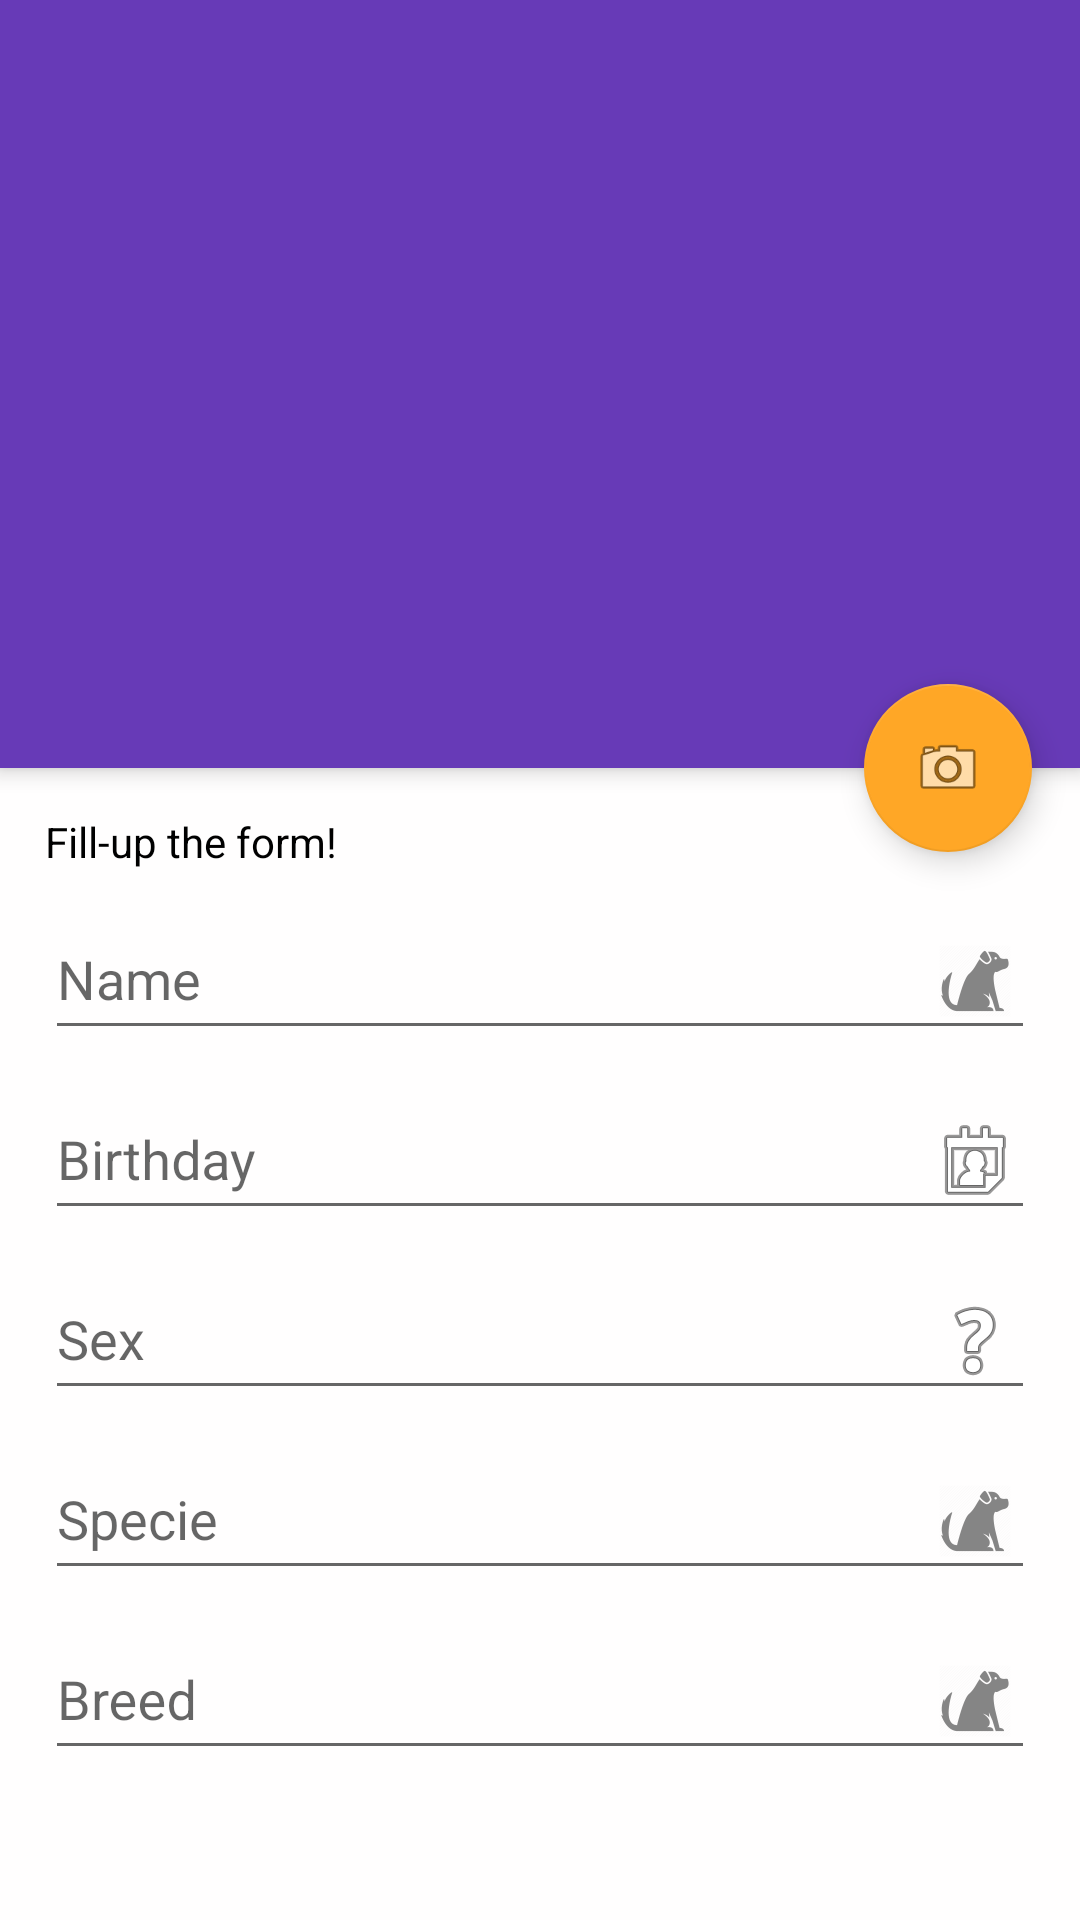

This screen was rendered from an Android layout file. Write that file and the resources it references.
<!-- AndroidManifest.xml: application theme MaterialTheme -->
<!-- res/layout/activity_add_pet.xml -->
<android.support.design.widget.CoordinatorLayout
    android:id="@+id/main_content"
    xmlns:android="http://schemas.android.com/apk/res/android"
    xmlns:app="http://schemas.android.com/apk/res-auto"
    android:layout_width="match_parent"
    android:background="#fffefe"
    android:layout_height="match_parent"
    android:fitsSystemWindows="true">

    <android.support.design.widget.AppBarLayout
        android:id="@+id/appbar"
        android:layout_width="match_parent"
        android:layout_height="256dp"
        android:fitsSystemWindows="true"
        android:theme="@style/ThemeOverlay.AppCompat.Dark.ActionBar">

        <android.support.design.widget.CollapsingToolbarLayout
            android:id="@+id/collapsingToolbar"
            android:layout_width="match_parent"
            android:layout_height="match_parent"
            android:fitsSystemWindows="true"
            app:contentScrim="?attr/colorPrimary"
            app:expandedTitleMarginStart="48dp">

            <ImageView
                android:id="@+id/petPhotoBG"
                android:layout_width="match_parent"
                android:layout_height="match_parent"
                android:fitsSystemWindows="true"
                android:scaleType="centerCrop"/>

            <android.support.v7.widget.Toolbar
                android:id="@+id/toolbar"
                android:layout_width="match_parent"
                android:layout_height="?attr/actionBarSize"
                android:elevation="7dp"
                app:popupTheme="@style/PopupTheme"/>

        </android.support.design.widget.CollapsingToolbarLayout>

    </android.support.design.widget.AppBarLayout>

    <include layout="@layout/add_pet_form">
    </include>

    <android.support.design.widget.FloatingActionButton
        android:id="@+id/fabCamera"
        android:layout_width="wrap_content"
        android:layout_height="wrap_content"
        android:layout_margin="16dp"
        android:src="@android:drawable/ic_menu_camera"
        app:layout_anchor="@+id/appbar"
        app:layout_anchorGravity="bottom|right" />




</android.support.design.widget.CoordinatorLayout>
<!-- res/layout/add_pet_form.xml (included above) -->
<?xml version="1.0" encoding="utf-8"?>
<android.support.v4.widget.NestedScrollView
    xmlns:android="http://schemas.android.com/apk/res/android"
    xmlns:app="http://schemas.android.com/apk/res-auto"
    android:layout_width="match_parent"
    android:layout_height="match_parent"
    android:layout_marginBottom="10dp"
    app:layout_behavior="@string/appbar_scrolling_view_behavior">

        <LinearLayout
            android:layout_width="match_parent"
            android:layout_height="wrap_content"
            android:layout_margin="15dp"
            android:orientation="vertical">

            <TextView
                android:layout_width="wrap_content"
                android:layout_height="wrap_content"
                android:textAppearance="?android:attr/textAppearanceSmall"
                android:text="Fill-up the form!"
                android:id="@+id/textView3" />

            <android.support.design.widget.TextInputLayout
                android:id="@+id/inputLayoutFirstName"
                android:layout_width="match_parent"
                android:layout_height="wrap_content">
                <EditText
                    android:layout_width="match_parent"
                    android:layout_height="wrap_content"
                    android:inputType="textPersonName"
                    android:ems="10"
                    android:id="@+id/pet_form_name"
                    android:layout_alignParentTop="true"
                    android:layout_alignParentStart="true"
                    android:layout_alignParentEnd="true"
                    android:hint="Name"
                    android:drawableRight="@drawable/ic_mypet"/>
            </android.support.design.widget.TextInputLayout>

            <android.support.design.widget.TextInputLayout
                android:id="@+id/inputLayoutBirthday"
                android:layout_width="match_parent"
                android:layout_height="wrap_content">
                <EditText
                    android:layout_width="match_parent"
                    android:layout_height="wrap_content"
                    android:inputType="date"
                    android:ems="10"
                    android:id="@+id/pet_form_bday"
                    android:hint="Birthday"
                    android:focusable="false"
                    android:focusableInTouchMode="false"
                    android:drawableRight="@android:drawable/ic_menu_my_calendar"/>
            </android.support.design.widget.TextInputLayout>

            <android.support.design.widget.TextInputLayout
                android:id="@+id/inputLayoutSex"
                android:layout_width="match_parent"
                android:layout_height="wrap_content">
                    <EditText
                        android:layout_width="match_parent"
                        android:layout_height="wrap_content"
                        android:id="@+id/pet_form_sex"
                        android:ems="10"
                        android:hint="Sex"
                        android:focusable="false"
                        android:focusableInTouchMode="false"
                        android:drawableRight="@android:drawable/ic_menu_help"
                        android:singleLine="true" />
            </android.support.design.widget.TextInputLayout>

            <android.support.design.widget.TextInputLayout
                android:id="@+id/inputLayoutSpecie"
                android:layout_width="match_parent"
                android:layout_height="wrap_content">
                <EditText
                    android:layout_width="match_parent"
                    android:layout_height="wrap_content"
                    android:id="@+id/pet_form_specie"
                    android:ems="10"
                    android:hint="Specie"
                    android:drawableRight="@drawable/ic_mypet"
                    android:singleLine="true" />
            </android.support.design.widget.TextInputLayout>

            <android.support.design.widget.TextInputLayout
                android:id="@+id/inputLayoutBreed"
                android:layout_width="match_parent"
                android:layout_height="wrap_content">
                <EditText
                    android:layout_width="match_parent"
                    android:layout_height="wrap_content"
                    android:id="@+id/pet_form_breed"
                    android:ems="10"
                    android:hint="Breed"
                    android:drawableRight="@drawable/ic_mypet"
                    android:singleLine="true"
                    android:layout_marginBottom="20dp"/>
            </android.support.design.widget.TextInputLayout>

        </LinearLayout>
</android.support.v4.widget.NestedScrollView>
<!-- resources referenced by this layout -->
<resources>
  <!-- drawable ic_mypet: png bitmap (drawable-hdpi, 942 bytes) -->
  <style name="PopupTheme" parent="ThemeOverlay.AppCompat.Light">
          <item name="android:textColorPrimary">#9E9E9E</item>
          <item name="colorAccent">@color/colorAccent.V</item>
          <item name="android:background">#fffcfff6</item>
  
      </style>
  <style name="MaterialTheme" parent="ParentMaterialTheme">
  
      </style>
  <color name="colorAccent.V">#FFA726</color>
  <style name="ParentMaterialTheme" parent="Theme.AppCompat.Light.NoActionBar">
          
          <item name="android:windowBackground">@color/windowBackground</item>
          <item name="windowNoTitle">true</item>
          <item name="windowActionBar">false</item>
  
          
          <item name="android:textColor">#000000</item>
          <item name="colorPrimary">@color/colorPrimary.V</item>
          <item name="colorPrimaryDark">@color/colorPrimaryDark.V</item>
          <item name="colorAccent">@color/colorAccent.V</item>
  
      </style>
  <color name="windowBackground">#D2D5DA</color>
  <color name="colorPrimary.V">#673AB7</color>
  <color name="colorPrimaryDark.V">#512DA8</color>
</resources>
